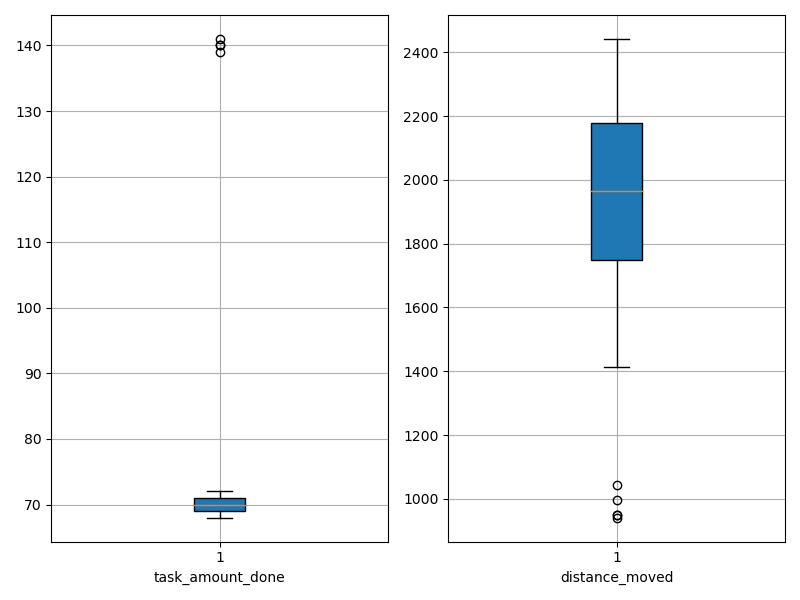

The file beside this chart, header and first rows:
agent_id, task_amount_done, distance_moved
0, 69.0, 1895
1, 69.0, 1748
2, 70.0, 2066
3, 70.0, 1414
4, 71.0, 1964
5, 69.0, 1795
6, 69.0, 1808
7, 70.0, 941.1
8, 68.0, 2019
9, 69.0, 949
10, 69.0, 2123
11, 70.0, 2350
12, 72.0, 1045
13, 69.0, 949.4
14, 69.0, 2261
15, 71.0, 1726
16, 71.0, 2183
17, 70.0, 2250
18, 69.0, 1966
19, 69.0, 1614
20, 71.0, 2135
21, 69.0, 1756
22, 71.0, 2268
23, 71.0, 2378
24, 140.0, 1765
25, 71.0, 2288
26, 70.0, 2211
27, 70.0, 1692
28, 70.0, 2231
29, 71.0, 2340
30, 70.0, 2075
31, 69.0, 2309
32, 70.0, 1916
33, 70.0, 1737
34, 71.0, 2144
35, 69.0, 1967
36, 71.0, 1910
37, 141.0, 2083
38, 71.0, 996.6
39, 71.0, 1617
40, 71.0, 2166
41, 69.0, 2165
42, 72.0, 2442
43, 70.0, 1840
44, 70.0, 1946
45, 70.0, 1474
46, 70.0, 1894
47, 140.0, 1984
48, 139.0, 1873
49, 69.0, 2309
